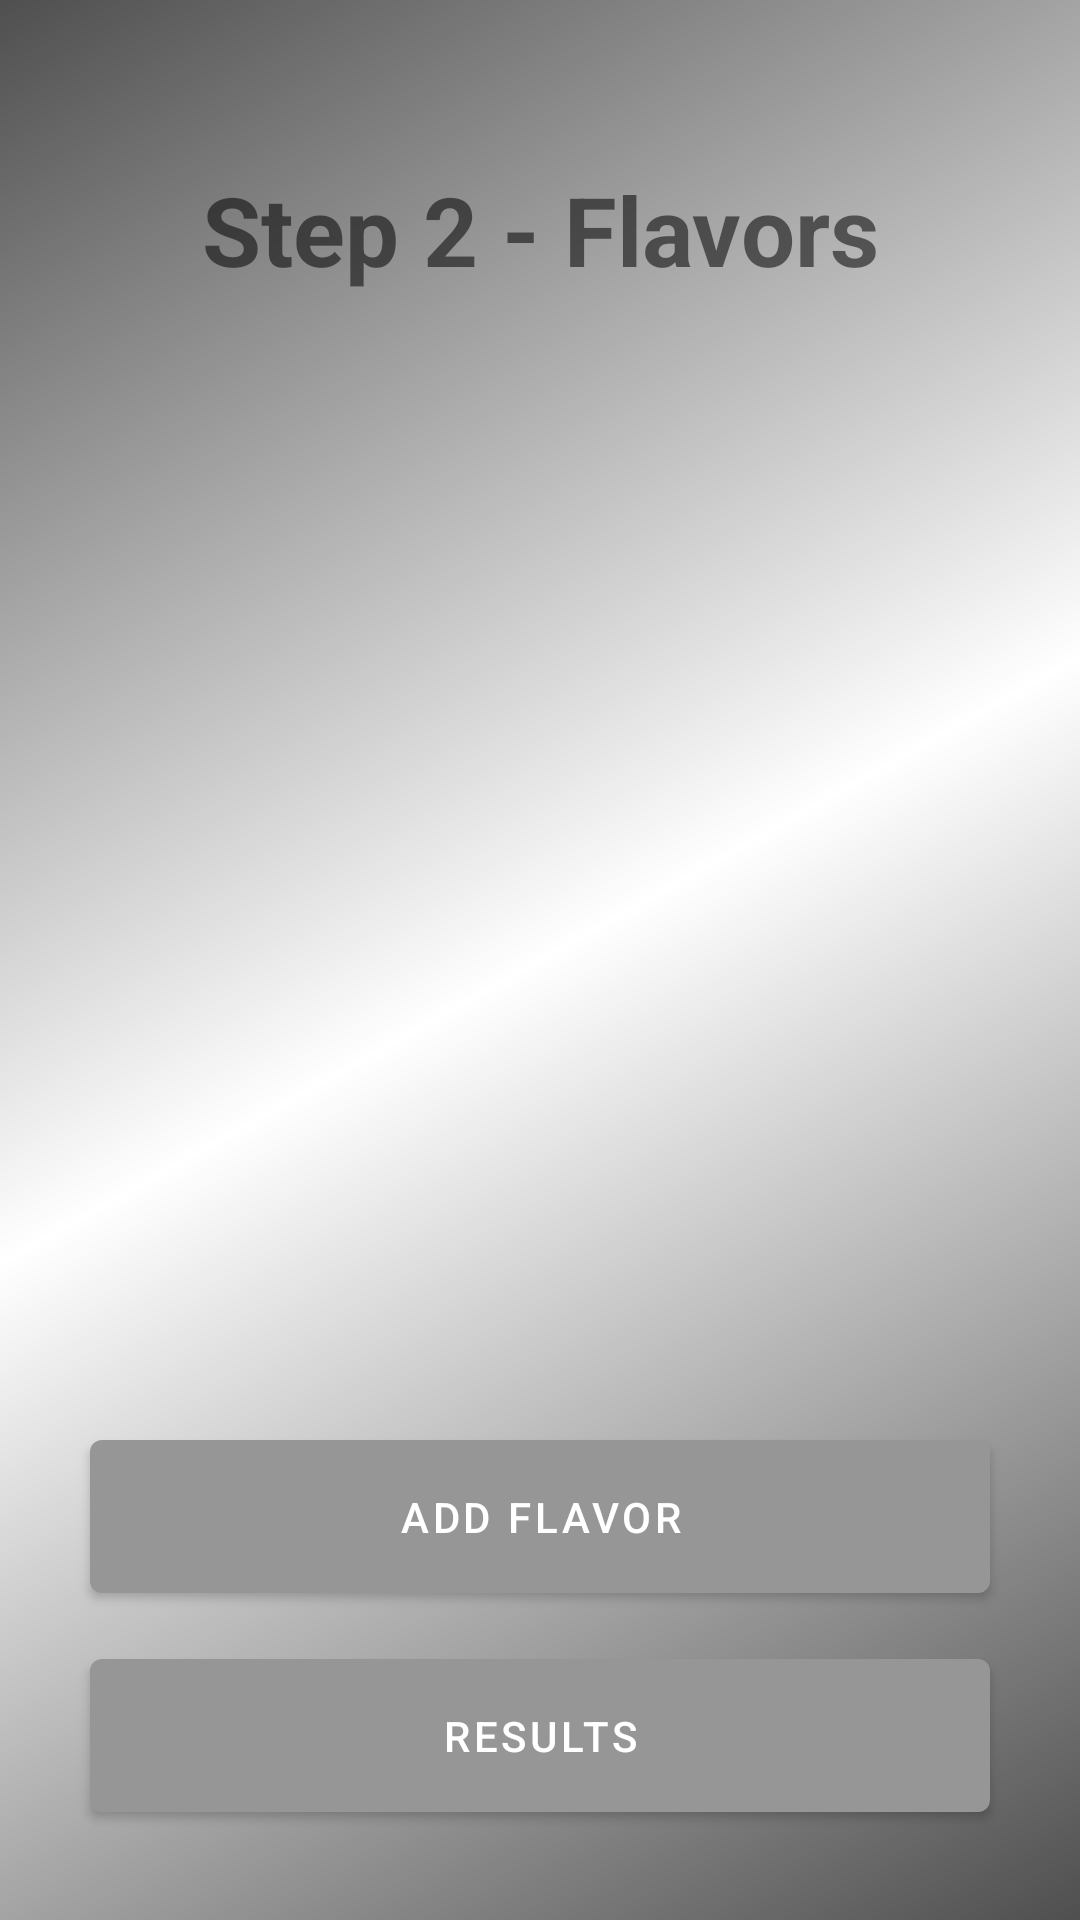

Write the Android layout XML for this screen, with the resource values it uses.
<!-- AndroidManifest.xml: application theme AppTheme -->
<!-- res/layout/fragment_input_fragment2.xml -->
<?xml version="1.0" encoding="utf-8"?>
<androidx.constraintlayout.widget.ConstraintLayout xmlns:android="http://schemas.android.com/apk/res/android"
    xmlns:app="http://schemas.android.com/apk/res-auto"
    xmlns:tools="http://schemas.android.com/tools"
    android:layout_width="match_parent"
    android:layout_height="match_parent"
    android:background="@drawable/gradient_background"
    android:clickable="true"
    android:padding="10dp"
    tools:context=".Fragments.InputFragment2">

    <TextView
        android:elevation="2dp"
        android:id="@+id/text_title"
        android:layout_width="match_parent"
        android:layout_height="wrap_content"
        android:layout_marginTop="45dp"
        android:text="@string/step_2_flavors_title"
        android:textAlignment="center"
        android:textSize="32sp"
        android:textStyle="bold"
        app:layout_constraintTop_toTopOf="parent" />

    <ScrollView
        android:id="@+id/layout_view_container"
        android:layout_width="match_parent"
        android:layout_height="0dp"
        app:layout_constraintBottom_toTopOf="@id/button_add_flavor"
        app:layout_constraintTop_toBottomOf="@id/text_title">

        <LinearLayout
            android:layout_width="match_parent"
            android:layout_height="wrap_content"
            android:orientation="horizontal">

            <LinearLayout
                android:id="@+id/layout_flavor_names"
                android:layout_width="0dp"
                android:layout_height="wrap_content"
                android:layout_weight="3"
                android:orientation="vertical" />

            <LinearLayout
                android:id="@+id/layout_flavor_percentages"
                android:layout_width="0dp"
                android:layout_height="wrap_content"
                android:layout_weight="1"
                android:orientation="vertical" />

        </LinearLayout>
    </ScrollView>

    <com.google.android.material.button.MaterialButton
        android:textAlignment="center"
        android:gravity="center"
        android:padding="16dp"
        android:id="@+id/button_add_flavor"
        android:layout_width="match_parent"
        android:layout_height="wrap_content"
        android:layout_marginBottom="10dp"
        android:layout_marginStart="20dp"
        android:layout_marginEnd="20dp"
        android:text="@string/add_flavor_button"
        app:layout_constraintBottom_toTopOf="@id/button_results" />

    <com.google.android.material.button.MaterialButton
        android:textAlignment="center"
        android:gravity="center"
        android:padding="16dp"
        android:id="@+id/button_results"
        android:layout_width="match_parent"
        android:layout_height="wrap_content"
        android:layout_margin="20dp"
        android:text="@string/results_button"
        app:layout_constraintBottom_toBottomOf="parent" />


</androidx.constraintlayout.widget.ConstraintLayout>
<!-- resources referenced by this layout -->
<resources>
  <!-- drawable gradient_background (drawable) -->
  <?xml version="1.0" encoding="utf-8"?>
  <shape xmlns:android="http://schemas.android.com/apk/res/android"
      android:shape="rectangle">
      <gradient
          android:angle="135"
          android:centerColor="@android:color/white"
          android:endColor="@color/gradientEnds"
          android:startColor="@color/gradientEnds"
          android:type="linear" />
  </shape>
  <string name="add_flavor_button">Add flavor</string>
  <string name="results_button">Results</string>
  <string name="step_2_flavors_title">Step 2 - Flavors</string>
  <style name="AppTheme" parent="Theme.MaterialComponents.Light.NoActionBar.Bridge">
          
          <item name="colorPrimary">@color/colorPrimary</item>
          <item name="colorPrimaryDark">@color/colorPrimaryDark</item>
          <item name="colorAccent">@color/colorAccent</item>
          <item name="android:linksClickable">true</item>
      </style>
  <color name="gradientEnds">#4F4F4F</color>
  <color name="colorPrimary">#969696</color>
  <color name="colorPrimaryDark">#171717</color>
  <color name="colorAccent">#FFE55C</color>
</resources>
